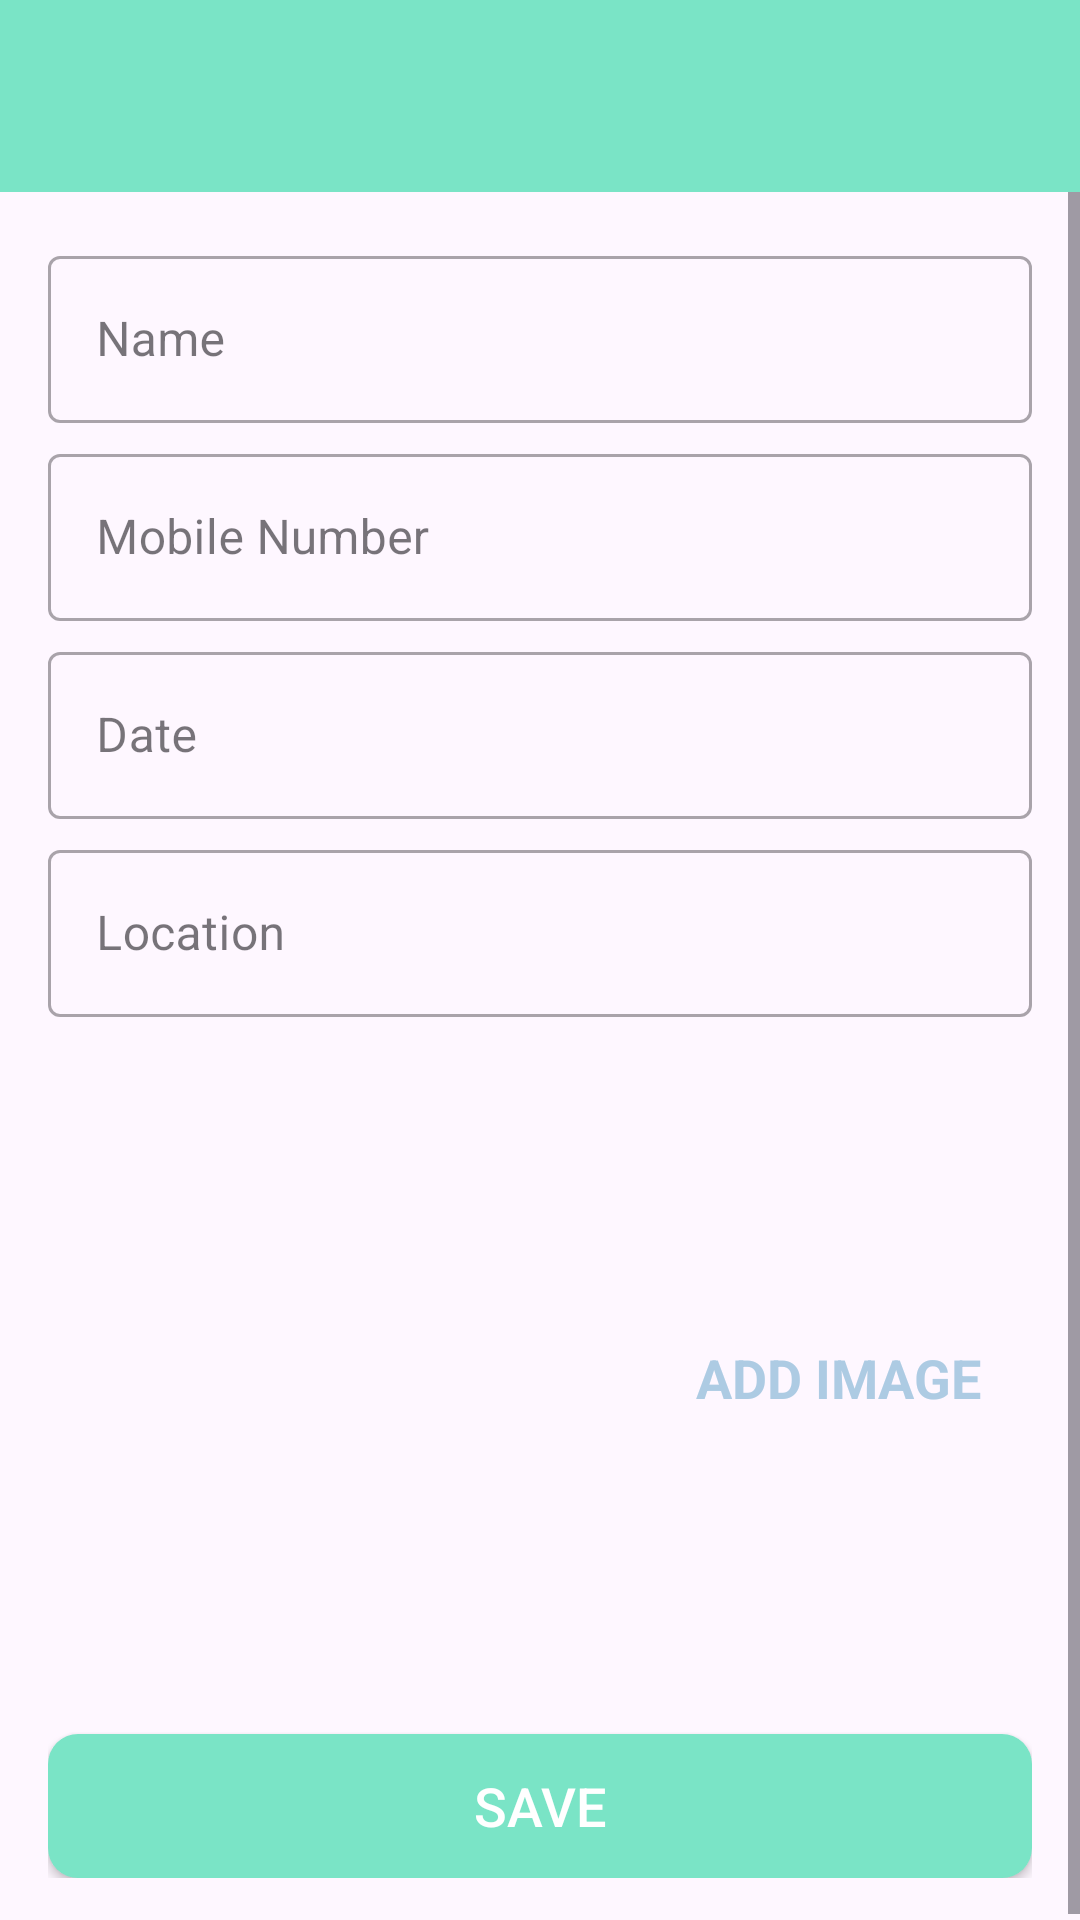

This screen was rendered from an Android layout file. Write that file and the resources it references.
<!-- AndroidManifest.xml: application theme Theme.UserManagementApp -->
<!-- res/layout/activity_add_student.xml -->
<?xml version="1.0" encoding="utf-8"?>
<androidx.constraintlayout.widget.ConstraintLayout xmlns:android="http://schemas.android.com/apk/res/android"
    xmlns:app="http://schemas.android.com/apk/res-auto"
    xmlns:tools="http://schemas.android.com/tools"
    android:layout_width="match_parent"
    android:layout_height="match_parent"
    tools:context=".activities.AddStudentActivity">

    <androidx.appcompat.widget.Toolbar
        android:id="@+id/toolbar"
        android:layout_width="match_parent"
        android:layout_height="?attr/actionBarSize"
        android:background="@color/gradEnd"
        android:theme="@style/CustomToolbarStyle"
        app:layout_constraintEnd_toEndOf="parent"
        app:layout_constraintStart_toStartOf="parent"
        app:layout_constraintTop_toTopOf="parent" />

    <ScrollView
        android:id="@+id/sv_main"
        android:layout_width="match_parent"
        android:layout_height="0dp"
        android:fillViewport="true"
        app:layout_constraintBottom_toBottomOf="parent"
        app:layout_constraintEnd_toEndOf="parent"
        app:layout_constraintStart_toStartOf="parent"
        app:layout_constraintTop_toBottomOf="@id/toolbar">

        <androidx.constraintlayout.widget.ConstraintLayout
            android:layout_width="match_parent"
            android:layout_height="wrap_content"
            android:padding="@dimen/main_content_padding">

            <com.google.android.material.textfield.TextInputLayout
                android:id="@+id/name"
                style="@style/Widget.MaterialComponents.TextInputLayout.OutlinedBox"
                android:layout_width="match_parent"
                android:layout_height="wrap_content"
                app:layout_constraintEnd_toEndOf="parent"
                app:layout_constraintStart_toStartOf="parent"
                app:layout_constraintTop_toTopOf="parent">

                <androidx.appcompat.widget.AppCompatEditText
                    android:id="@+id/et_name"
                    android:layout_width="match_parent"
                    android:layout_height="wrap_content"
                    android:hint="@string/edit_text_hint_name"
                    android:inputType="textCapWords"
                    android:textColor="@color/primary_text_color"
                    android:textColorHint="@color/secondary_text_color"
                    android:textSize="@dimen/edit_text_text_size"
                    tools:ignore="TextContrastCheck" />
            </com.google.android.material.textfield.TextInputLayout>

            <com.google.android.material.textfield.TextInputLayout
                android:id="@+id/Mobile_number"
                style="@style/Widget.MaterialComponents.TextInputLayout.OutlinedBox"
                android:layout_width="match_parent"
                android:layout_height="wrap_content"
                android:layout_marginTop="@dimen/add_screen_til_marginTop"
                app:layout_constraintEnd_toEndOf="parent"
                app:layout_constraintStart_toStartOf="parent"
                app:layout_constraintTop_toBottomOf="@+id/name">

                <androidx.appcompat.widget.AppCompatEditText
                    android:id="@+id/et_mobileNumber"
                    android:layout_width="match_parent"
                    android:layout_height="wrap_content"
                    android:hint="@string/edit_text_hint_mobileNumber"
                    android:maxLength="10"
                    android:inputType="textCapSentences"
                    android:textColor="@color/primary_text_color"
                    android:textColorHint="@color/secondary_text_color"
                    android:textSize="@dimen/edit_text_text_size"
                    tools:ignore="TextContrastCheck" />
            </com.google.android.material.textfield.TextInputLayout>

            <com.google.android.material.textfield.TextInputLayout
                android:id="@+id/til_date"
                style="@style/Widget.MaterialComponents.TextInputLayout.OutlinedBox"
                android:layout_width="match_parent"
                android:layout_height="wrap_content"
                android:layout_marginTop="@dimen/add_screen_til_marginTop"
                app:layout_constraintEnd_toEndOf="parent"
                app:layout_constraintStart_toStartOf="parent"
                app:layout_constraintTop_toBottomOf="@+id/Mobile_number">

                <androidx.appcompat.widget.AppCompatEditText
                    android:id="@+id/et_date"
                    android:layout_width="match_parent"
                    android:layout_height="wrap_content"
                    android:focusable="false"
                    android:focusableInTouchMode="false"
                    android:hint="@string/edit_text_hint_date"
                    android:inputType="text"
                    android:textColor="@color/primary_text_color"
                    android:textColorHint="@color/secondary_text_color"
                    android:textSize="@dimen/edit_text_text_size"
                    tools:ignore="TextContrastCheck" />
            </com.google.android.material.textfield.TextInputLayout>

            <com.google.android.material.textfield.TextInputLayout
                android:id="@+id/til_location"
                style="@style/Widget.MaterialComponents.TextInputLayout.OutlinedBox"
                android:layout_width="match_parent"
                android:layout_height="wrap_content"
                android:layout_marginTop="@dimen/add_screen_til_marginTop"
                app:layout_constraintEnd_toEndOf="parent"
                app:layout_constraintStart_toStartOf="parent"
                app:layout_constraintTop_toBottomOf="@+id/til_date">

                <androidx.appcompat.widget.AppCompatEditText
                    android:id="@+id/et_location"
                    android:layout_width="match_parent"
                    android:layout_height="wrap_content"
                    android:hint="@string/edit_text_hint_location"
                    android:inputType="text"
                    android:textColor="@color/primary_text_color"
                    android:textColorHint="@color/secondary_text_color"
                    android:textSize="@dimen/edit_text_text_size"
                    tools:ignore="TextContrastCheck" />
            </com.google.android.material.textfield.TextInputLayout>


            <androidx.appcompat.widget.AppCompatImageView
                android:id="@+id/imageView"
                android:layout_width="@dimen/add_screen_place_image_size"
                android:layout_height="@dimen/add_screen_place_image_size"
                android:layout_marginTop="@dimen/add_screen_place_image_marginTop"
                android:background="@drawable/shape_image_view_border"
                android:padding="@dimen/add_screen_place_image_padding"
                android:scaleType="centerCrop"
                android:src="@drawable/add_screen_image_placeholder"
                app:layout_constraintEnd_toEndOf="parent"
                app:layout_constraintHorizontal_bias="0.0"
                app:layout_constraintStart_toStartOf="parent"
                app:layout_constraintTop_toBottomOf="@+id/til_location"
                tools:ignore="ImageContrastCheck" />

            <androidx.appcompat.widget.AppCompatTextView
                android:id="@+id/tv_add_image"
                android:layout_width="wrap_content"
                android:layout_height="wrap_content"
                android:layout_marginTop="@dimen/add_screen_text_add_image_marginTop"
                android:background="?attr/selectableItemBackground"
                android:gravity="center"
                android:padding="@dimen/add_screen_text_add_image_padding"
                android:text="@string/text_add_image"
                android:textColor="@color/colorAccent"
                android:textSize="@dimen/add_screen_text_add_image_textSize"
                android:textStyle="bold"
                app:layout_constraintBottom_toTopOf="@+id/btn_save"
                app:layout_constraintEnd_toEndOf="parent"
                app:layout_constraintHorizontal_bias="0.45"
                app:layout_constraintStart_toEndOf="@+id/imageView"
                app:layout_constraintTop_toBottomOf="@+id/til_location"
                app:layout_constraintVertical_bias="0.019"
                tools:ignore="TextContrastCheck" />

            <androidx.appcompat.widget.AppCompatButton
                android:id="@+id/btn_save"
                android:layout_width="match_parent"
                android:layout_height="wrap_content"
                android:layout_gravity="center"
                android:layout_marginTop="@dimen/add_screen_btn_save_marginTop"
                android:background="@drawable/shape_button_rounded"
                android:gravity="center"
                android:paddingTop="@dimen/add_screen_btn_save_paddingTopBottom"
                android:paddingBottom="@dimen/add_screen_btn_save_paddingTopBottom"
                android:text="@string/btn_text_save"
                android:textColor="@color/white_color"
                android:textSize="@dimen/btn_text_size"
                app:layout_constraintEnd_toEndOf="parent"
                app:layout_constraintStart_toStartOf="parent"
                app:layout_constraintTop_toBottomOf="@+id/imageView"
                tools:ignore="TextContrastCheck" />
        </androidx.constraintlayout.widget.ConstraintLayout>
    </ScrollView>
</androidx.constraintlayout.widget.ConstraintLayout>
<!-- resources referenced by this layout -->
<resources>
  <color name="colorAccent">#adcbe3</color>
  <color name="gradEnd">#7AE4C6</color>
  <color name="primary_text_color">#212121</color>
  <color name="secondary_text_color">#9AA2AF</color>
  <color name="white_color">#FFFFFF</color>
  <dimen name="add_screen_btn_save_marginTop">24dp</dimen>
  <dimen name="add_screen_btn_save_paddingTopBottom">8dp</dimen>
  <dimen name="add_screen_place_image_marginTop">15dp</dimen>
  <dimen name="add_screen_place_image_padding">2dp</dimen>
  <dimen name="add_screen_place_image_size">200dp</dimen>
  <dimen name="add_screen_text_add_image_marginTop">96dp</dimen>
  <dimen name="add_screen_text_add_image_padding">10dp</dimen>
  <dimen name="add_screen_text_add_image_textSize">18sp</dimen>
  <dimen name="add_screen_til_marginTop">5dp</dimen>
  <dimen name="btn_text_size">18sp</dimen>
  <dimen name="edit_text_text_size">16sp</dimen>
  <dimen name="main_content_padding">16dp</dimen>
  <!-- drawable shape_button_rounded (drawable) -->
  <?xml version="1.0" encoding="utf-8"?>
  <shape xmlns:android="http://schemas.android.com/apk/res/android"
      android:shape="rectangle">
      <solid android:color="@color/gradEnd" />
  
      <corners android:radius="@dimen/button_radius" />
  </shape>
  <string name="btn_text_save">SAVE</string>
  <string name="edit_text_hint_date">Date</string>
  <string name="edit_text_hint_location">Location</string>
  <string name="edit_text_hint_mobileNumber">Mobile Number</string>
  <string name="edit_text_hint_name">Name</string>
  <string name="text_add_image">ADD IMAGE</string>
  <style name="CustomToolbarStyle">
          <item name="android:textColorPrimary">#FFFFFF</item>
          <item name="android:colorControlNormal">#FFFFFF</item>
      </style>
  <style name="Theme.UserManagementApp" parent="Base.Theme.UserManagementApp" />
  <dimen name="button_radius">10dp</dimen>
  <style name="Base.Theme.UserManagementApp" parent="Theme.Material3.Light.NoActionBar">
          <item name="colorPrimary">@color/design_default_color_secondary</item>
          <item name="colorPrimaryDark">@color/design_default_color_secondary</item>
          <item name="colorAccent">@color/design_default_color_secondary_variant</item>
      </style>
</resources>
